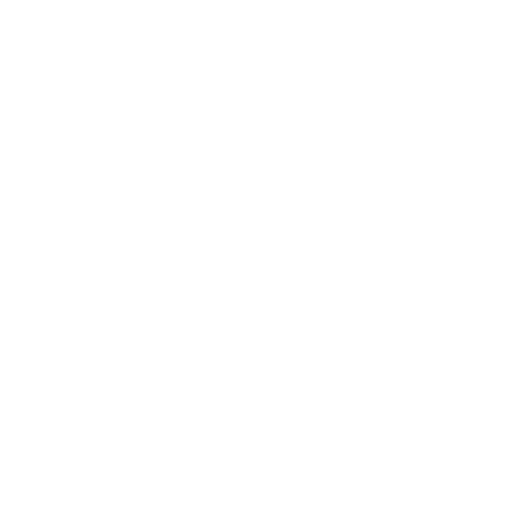
t = 0.00 s
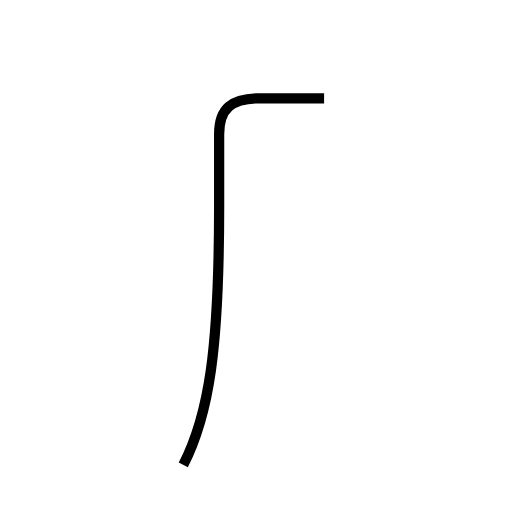
t = 1.36 s
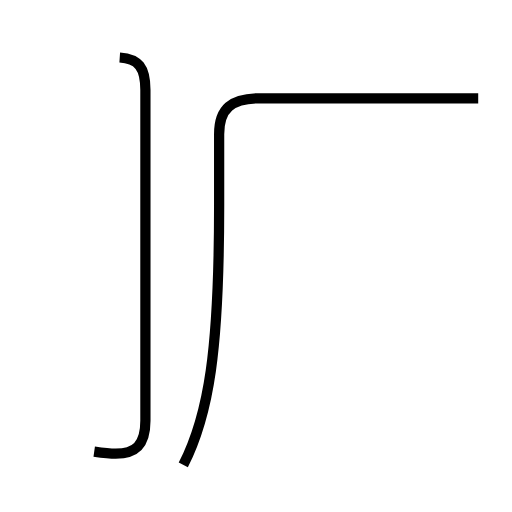
t = 3.13 s
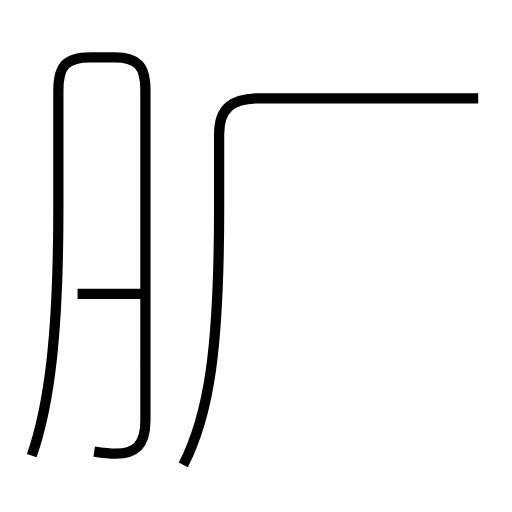
t = 4.64 s
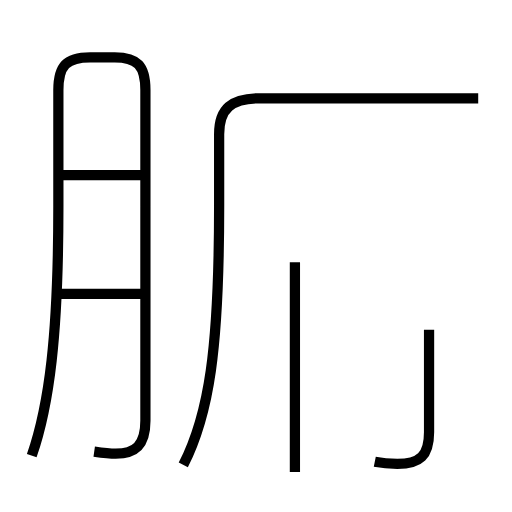
t = 6.08 s
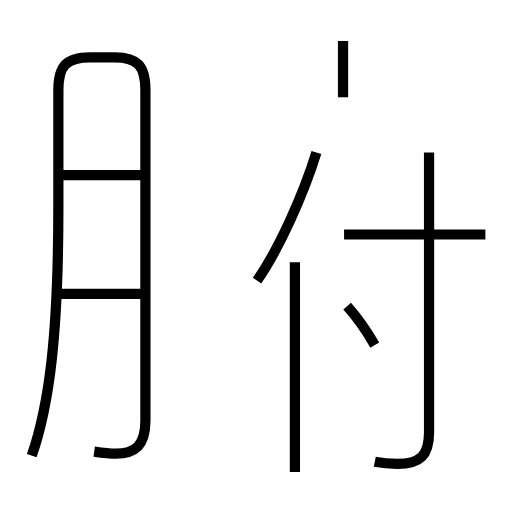
t = 7.73 s

The animated SVG that drew these frames (rendered in a browser with its animation timeline set to each time). Animation: 10 SMIL elements (animate=10); one cycle of 7.73 s.

<?xml version='1.0' encoding='utf-8'?>
<svg viewBox="0.0 -6.0 50.0 50.0" version="1.1" xmlns="http://www.w3.org/2000/svg"><rect x="-1000" y="-1000" width="2000" height="2000" stroke="white" fill="white" /><g style="fill:none;stroke:#000000;stroke-width:1"><path d="M 17.9 1.4 C 20.4 -3.5 21.4 -9.8 21.4 -23.9 L 21.4 -30.9 C 21.4 -33.4 22.6 -34.4 25.4 -34.4 L 46.7 -34.4 " transform="translate(0.0 38.0)" stroke-dasharray="60.228629782732426" stroke-dashoffset="60.228629782732426"><animate attributeName="stroke-dashoffset" from="60.228629782732426" to="0" dur="1.8068588934819727s" begin="0s; anim_end.end" fill="freeze" id="anim0" /></path><path d="M 9.2 0.1 C 9.9 0.2 10.6 0.3 11.3 0.3 C 13.2 0.3 14.2 -0.5 14.2 -2.9 L 14.2 -35.2 C 14.2 -37.6 13.4 -38.4 11.2 -38.4 L 8.8 -38.4 C 6.5 -38.4 5.7 -37.6 5.7 -35.2 L 5.7 -23.8 C 5.7 -11.2 4.8 -4.4 3.1 0.5 " transform="translate(0.0 38.0)" stroke-dasharray="88.14467164063599" stroke-dashoffset="88.14467164063599"><animate attributeName="stroke-dashoffset" from="88.14467164063599" to="0" dur="2.6443401492190794s" begin="anim0.end" fill="freeze" id="anim1" /></path><path d="M 13.8 -15.3 L 5.5 -15.3 " transform="translate(0.0 38.0)" stroke-dasharray="8.3" stroke-dashoffset="8.3"><animate attributeName="stroke-dashoffset" from="8.3" to="0" dur="0.249s" begin="anim1.end" fill="freeze" id="anim2" /></path><path d="M 13.8 -26.9 L 5.8 -26.9 " transform="translate(0.0 38.0)" stroke-dasharray="8.0" stroke-dashoffset="8.0"><animate attributeName="stroke-dashoffset" from="8.0" to="0" dur="0.24s" begin="anim2.end" fill="freeze" id="anim3" /></path><path d="M 28.8 2.1 L 28.8 -18.4 " transform="translate(0.0 38.0)" stroke-dasharray="20.5" stroke-dashoffset="20.5"><animate attributeName="stroke-dashoffset" from="20.5" to="0" dur="0.615s" begin="anim3.end" fill="freeze" id="anim4" /></path><path d="M 36.6 1.1 C 37.1 1.2 37.9 1.3 38.8 1.3 C 41.0 1.3 41.9 0.5 41.9 -1.8 L 41.9 -29.1 " transform="translate(0.0 38.0)" stroke-dasharray="34.63411428923559" stroke-dashoffset="34.63411428923559"><animate attributeName="stroke-dashoffset" from="34.63411428923559" to="0" dur="1.0390234286770677s" begin="anim4.end" fill="freeze" id="anim5" /></path><path d="M 36.6 -10.3 C 35.8 -11.7 34.7 -13.2 33.9 -14.1 " transform="translate(0.0 38.0)" stroke-dasharray="4.668611470395664" stroke-dashoffset="4.668611470395664"><animate attributeName="stroke-dashoffset" from="4.668611470395664" to="0" dur="0.1400583441118699s" begin="anim5.end" fill="freeze" id="anim6" /></path><path d="M 25.1 -16.6 C 27.2 -19.6 29.6 -24.9 30.9 -29.1 " transform="translate(0.0 38.0)" stroke-dasharray="13.823992664809065" stroke-dashoffset="13.823992664809065"><animate attributeName="stroke-dashoffset" from="13.823992664809065" to="0" dur="0.41471977994427195s" begin="anim6.end" fill="freeze" id="anim7" /></path><path d="M 47.4 -21.1 L 33.6 -21.1 " transform="translate(0.0 38.0)" stroke-dasharray="13.799999999999997" stroke-dashoffset="13.799999999999997"><animate attributeName="stroke-dashoffset" from="13.799999999999997" to="0" dur="0.4139999999999999s" begin="anim7.end" fill="freeze" id="anim8" /></path><path d="M 33.5 -34.5 L 33.5 -40.0" transform="translate(0.0 38.0)" stroke-dasharray="5.5" stroke-dashoffset="5.5"><animate attributeName="stroke-dashoffset" from="5.5" to="0" dur="0.16499999999999998s" begin="anim8.end" fill="freeze" id="anim_end" /></path></g></svg>
